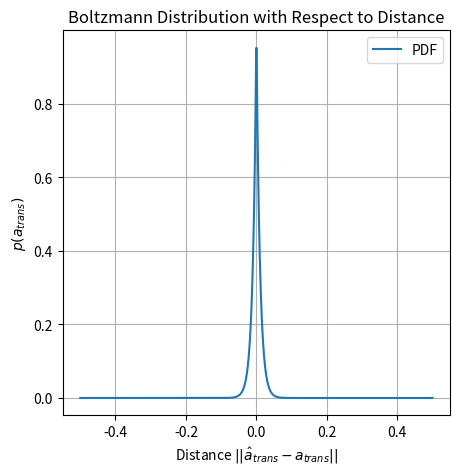

Recreate this plot in Python.
import numpy as np
import matplotlib.pyplot as plt

# Define constants
temperature = 0.01

# Define the distance range
r = np.linspace(-0.5, 0.5, 1000)  # Distance in arbitrary units

# Boltzmann distribution as a function of distance
def boltzmann_distribution(r, temperature):
    return np.exp(-np.abs(r) / temperature)

# Compute the Boltzmann distribution
P_r = boltzmann_distribution(r, temperature)

# Plot the Boltzmann distribution
plt.figure(figsize=(5, 5))
plt.plot(r, P_r, label=f'PDF')
plt.xlabel('Distance $||\hat{a}_{trans} - a_{trans}||$')
plt.ylabel(r'$p(a_{trans})$')
plt.title('Boltzmann Distribution with Respect to Distance')
plt.legend()
plt.grid(True)
plt.show()
